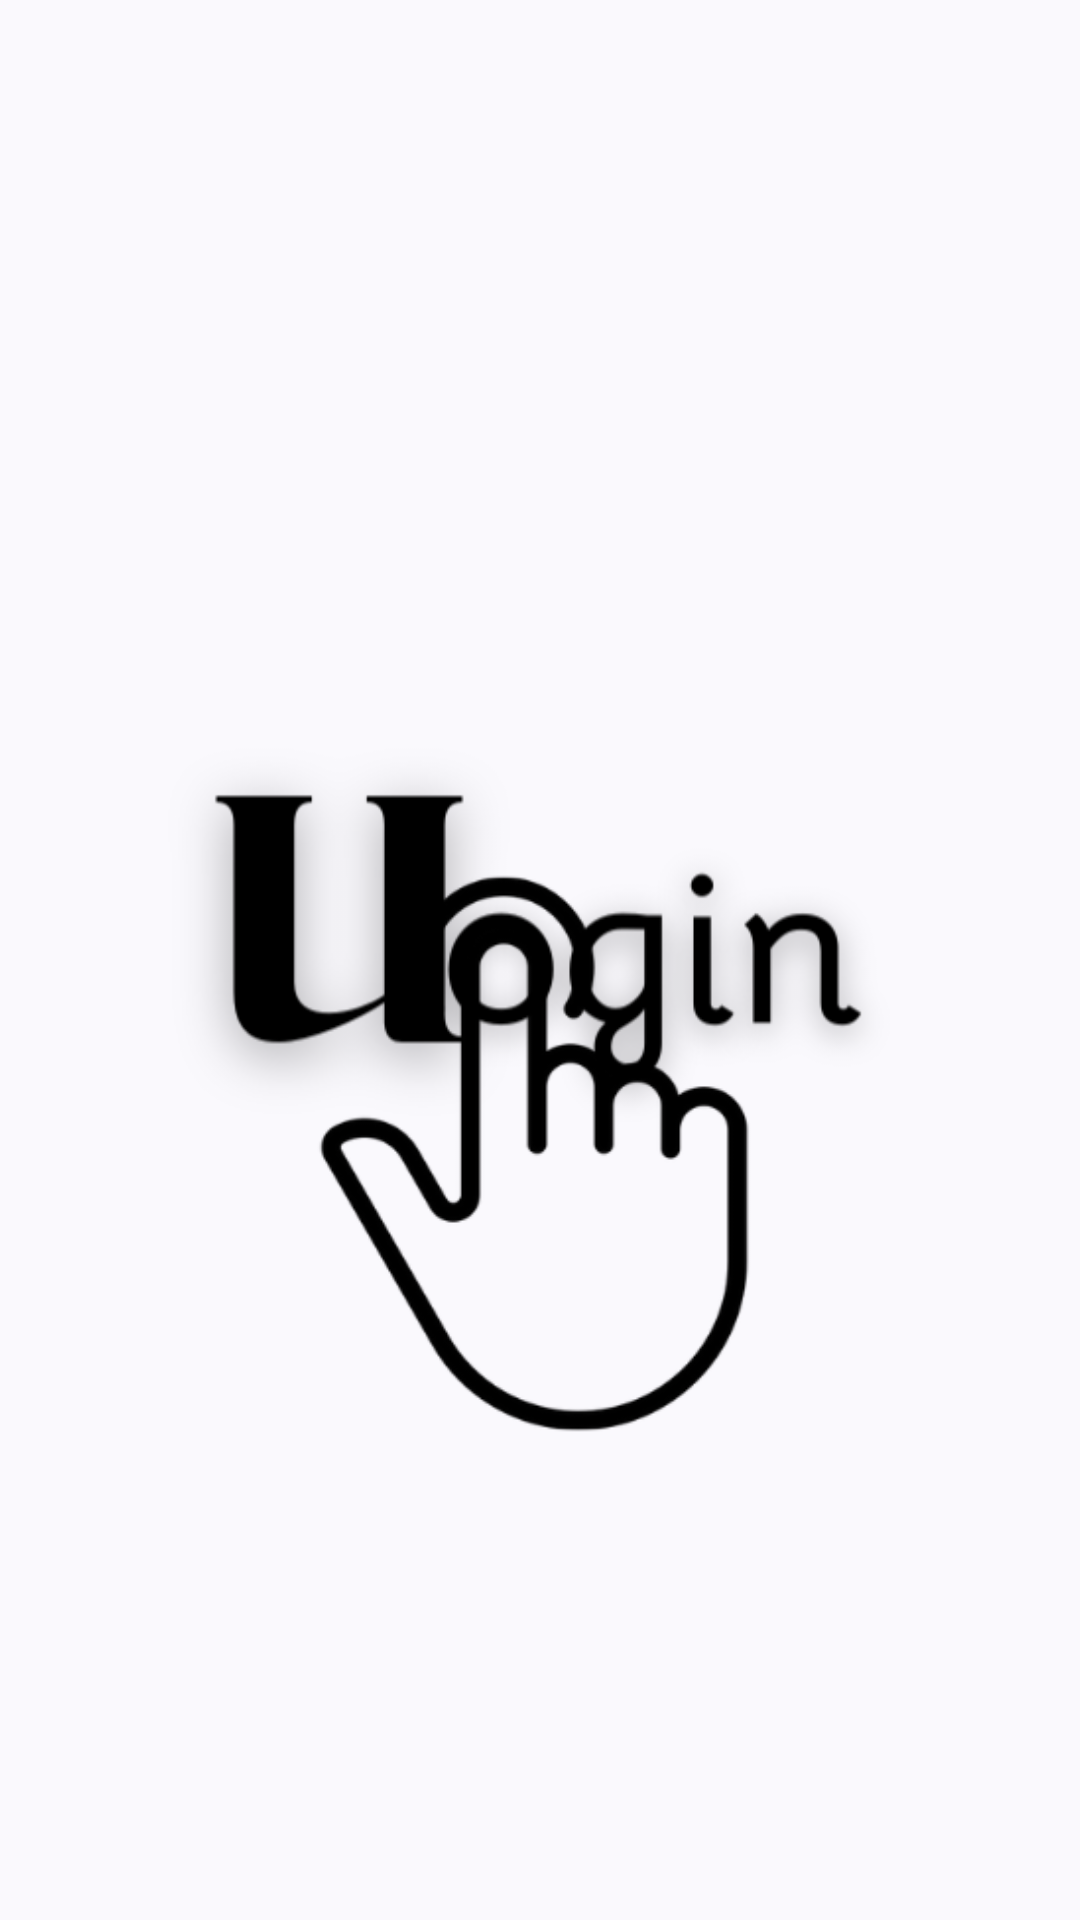

Android layout source for this screen:
<!-- AndroidManifest.xml: application theme Theme.Material3.DynamicColors.Light -->
<!-- res/layout/fragment_home.xml -->
<?xml version="1.0" encoding="utf-8"?>
<FrameLayout xmlns:android="http://schemas.android.com/apk/res/android"
    android:layout_width="match_parent"
    android:layout_height="match_parent">

    <LinearLayout
        android:layout_width="wrap_content"
        android:layout_height="match_parent"
        android:gravity="center"
        android:orientation="vertical"
        android:padding="16dp">

        <TextView
            android:id="@+id/textViewDay"
            android:layout_width="match_parent"
            android:layout_height="wrap_content"
            android:textSize="24sp"
            android:textStyle="bold" />

        <TextView
            android:id="@+id/textViewDate"
            android:layout_width="match_parent"
            android:layout_height="wrap_content"
            android:textSize="18sp"
            android:paddingTop="8dp" />
        <TextView
            android:id="@+id/textViewTime"
            android:layout_width="match_parent"
            android:layout_height="wrap_content"
            android:textSize="18sp"
            android:paddingTop="8dp" />
        <ImageView
            android:id="@+id/imageTakeAttendance"
            android:layout_width="wrap_content"
            android:layout_height="wrap_content"
            android:src="@drawable/ic_attendance"
        android:layout_marginTop="32dp" />
    </LinearLayout>

</FrameLayout>
<!-- resources referenced by this layout -->
<resources>
  <!-- drawable ic_attendance: png bitmap (drawable, 28920 bytes) -->
</resources>
